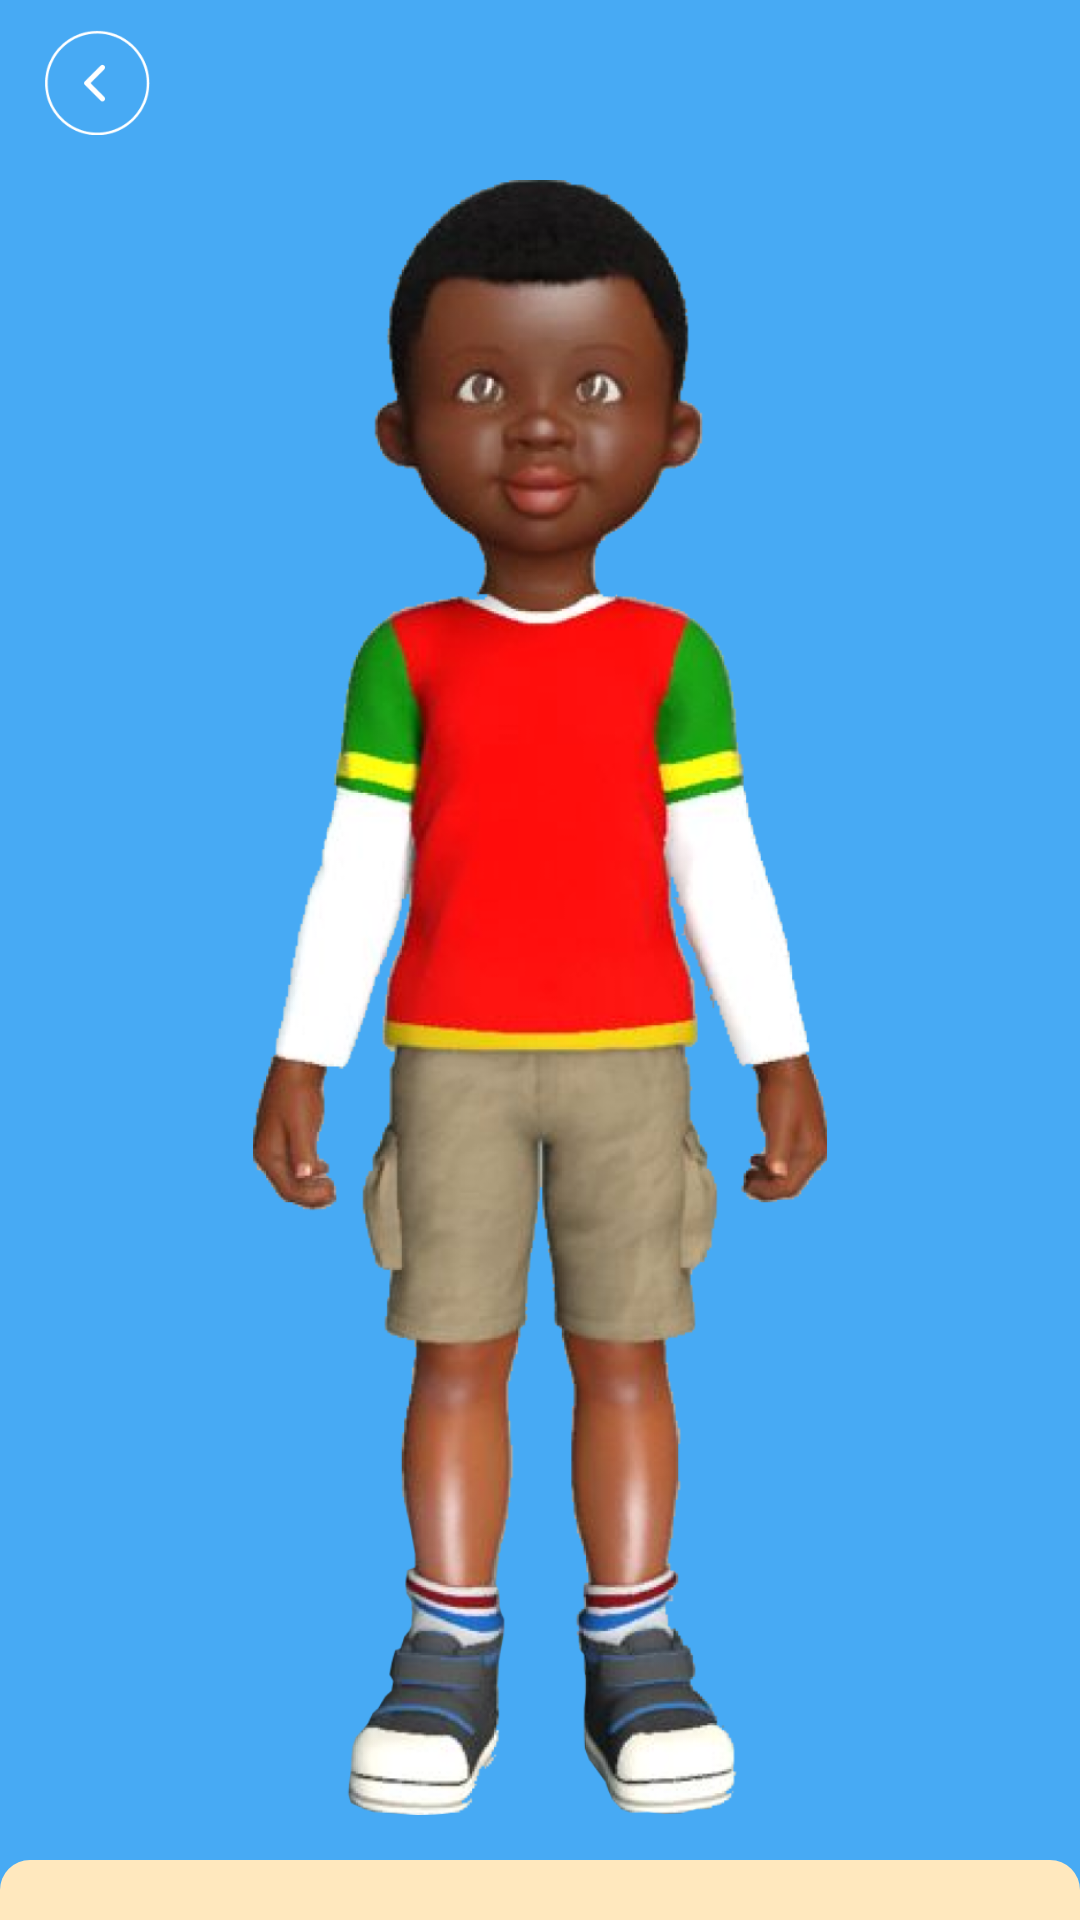

This screen was rendered from an Android layout file. Write that file and the resources it references.
<!-- AndroidManifest.xml: application theme AppTheme -->
<!-- res/layout/activity_video_view.xml -->
<?xml version="1.0" encoding="utf-8"?>
<RelativeLayout xmlns:android="http://schemas.android.com/apk/res/android"
    xmlns:app="http://schemas.android.com/apk/res-auto"
    xmlns:tools="http://schemas.android.com/tools"
    android:layout_width="match_parent"
    android:layout_height="match_parent"
    android:background="@color/blue"
    tools:context=".activities.ViewVideo"
    android:fitsSystemWindows="true">
    <RelativeLayout
        android:layout_marginTop="@dimen/dp_10"
        android:id="@+id/rl_top"
        android:paddingHorizontal="@dimen/dp_15"
        android:layout_width="match_parent"
        android:layout_height="wrap_content">
        <ImageView
            android:foreground="@drawable/bt_circle_hover"
            android:id="@+id/bt_back"
            android:layout_width="@dimen/dp_35"
            android:layout_height="@dimen/dp_35"
            android:src="@mipmap/ic_back"
            />
        <TextView
            android:id="@+id/tv_title"
            android:layout_centerVertical="true"
            android:fontFamily="@font/regular"
            android:textAllCaps="true"
            android:textColor="@color/white"
            android:textSize="@dimen/sp_22"
            android:layout_centerHorizontal="true"
            android:layout_width="wrap_content"
            android:layout_height="wrap_content"/>
    </RelativeLayout>
    <ImageView
        android:layout_marginVertical="@dimen/dp_15"
        android:layout_below="@id/rl_top"
        android:layout_above="@id/ll_bot"
        android:id="@+id/iv"
        android:layout_width="match_parent"
        android:layout_height="match_parent"
        android:src="@mipmap/img_boy"/>
    <androidx.constraintlayout.widget.ConstraintLayout
        android:layout_width="match_parent"
        android:layout_height="match_parent"
        android:layout_below="@id/rl_top"
        android:layout_above="@id/ll_bot"
        android:layout_marginTop="@dimen/dp_15"
        >

        <RelativeLayout
            android:visibility="gone"
            android:id="@+id/rl_video"
            app:layout_constraintBottom_toBottomOf="parent"
            app:layout_constraintTop_toTopOf="parent"
            android:layout_width="match_parent"
            android:layout_height="0dp"
            app:layout_constraintHeight_default="percent"
            app:layout_constraintHeight_percent=".9">
            <VideoView
                android:id="@+id/video_view"
                app:layout_constraintBottom_toBottomOf="parent"
                app:layout_constraintTop_toTopOf="parent"
                android:layout_width="match_parent"
                android:layout_height="match_parent" />
            <ImageView
                app:tint="@color/blue"
                android:id="@+id/bt_close"
                android:src="@mipmap/ic_close"
                android:layout_margin="@dimen/dp_5"
                android:layout_alignParentEnd="true"
                android:layout_width="@dimen/dp_30"
                android:layout_height="@dimen/dp_30"/>
        </RelativeLayout>
    </androidx.constraintlayout.widget.ConstraintLayout>
    <androidx.appcompat.widget.LinearLayoutCompat
        android:padding="@dimen/dp_10"
        android:background="@drawable/bg_rounded_yellow"
        android:id="@+id/ll_bot"
        android:layout_alignParentBottom="true"
        android:layout_width="match_parent"
        android:layout_height="wrap_content"
        android:orientation="vertical">
        <androidx.recyclerview.widget.RecyclerView
            android:layout_width="match_parent"
            android:layout_height="wrap_content"
            android:id="@+id/rcv_verb"/>
    </androidx.appcompat.widget.LinearLayoutCompat>
</RelativeLayout>
<!-- resources referenced by this layout -->
<resources>
  <color name="blue">#47AAF4</color>
  <color name="white">#FFFFFFFF</color>
  <dimen name="dp_10">10dp</dimen>
  <dimen name="dp_15">15dp</dimen>
  <dimen name="dp_30">30dp</dimen>
  <dimen name="dp_35">35dp</dimen>
  <dimen name="dp_5">5dp</dimen>
  <dimen name="sp_22">22sp</dimen>
  <!-- drawable bg_rounded_yellow (drawable) -->
  <?xml version="1.0" encoding="utf-8"?>
  <shape xmlns:android="http://schemas.android.com/apk/res/android">
      <solid android:color="@color/yellow3"/>
      <corners android:topLeftRadius="@dimen/dp_10" android:topRightRadius="@dimen/dp_10"/>
  </shape>
  <!-- drawable bt_circle_hover (drawable) -->
  <?xml version="1.0" encoding="utf-8"?>
  <selector xmlns:android="http://schemas.android.com/apk/res/android">
      <item android:state_pressed="true" >
          <shape android:shape="oval">
              <solid android:color="@color/grey"/>
          </shape>
      </item>
      <item android:drawable="@android:color/transparent"/>
  </selector>
  <!-- mipmap ic_back: png bitmap (mipmap-hdpi, 2189 bytes) -->
  <!-- mipmap ic_close: png bitmap (mipmap-xhdpi, 2863 bytes) -->
  <!-- mipmap img_boy: png bitmap (mipmap-xhdpi, 235075 bytes) -->
  <style name="AppTheme" parent="Theme.MaterialComponents.Light.NoActionBar.Bridge">
          
          <item name="colorPrimary">@color/blue</item>
          <item name="colorPrimaryDark">@color/blue</item>
          <item name="android:windowDisablePreview">true</item>
      </style>
  <color name="yellow3">#FFE8BE</color>
  <color name="grey">#99545755</color>
</resources>
